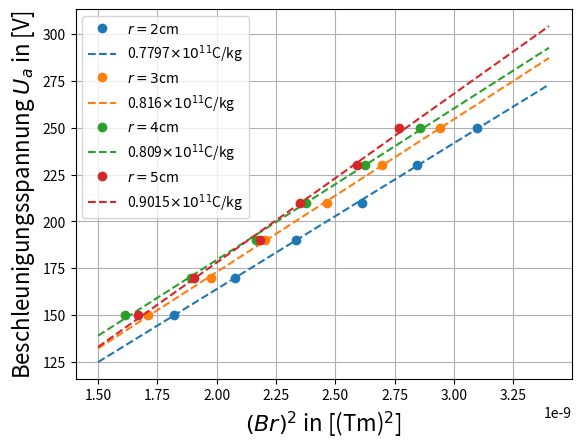

Write the Python code that produced this figure. (Note: this script raises an exception after producing the figure.)
import matplotlib.pyplot as g
import numpy as np


def K():
    my_0 = 4 * np.pi * 1E-7
    n = 154
    R = 0.2
    return my_0 * np.sqrt(4**3 / 5**3) * (n / R)


def B(I):
    return K() * I


def x(B, r):
    return B*B*r*r


def B_inhom(r, I):
    my_0 = 4 * np.pi * 1E-7
    n = 154
    R = 0.2
    ex1 = 1 / (np.sqrt((R**2 + (r + (R / 2))**2)**3))
    ex2 = 1 / (np.sqrt((R**2 + (r - (R / 2))**2)**3))
    return ((my_0 * n * R**2 * I)/2) * (ex1 + ex2)


# print("Spulenkonstante" + str(K()))
x_fit = np.arange(1.5E-9, 3.5E-9, 0.1E-9)
I_r_5 = np.array([1.18, 1.26, 1.35, 1.40, 1.47, 1.52])
I_r_4 = np.array([1.45, 1.57, 1.68, 1.76, 1.85, 1.93])
I_r_3 = np.array([1.99, 2.14, 2.26, 2.39, 2.50, 2.61])
I_r_2 = np.array([3.08, 3.29, 3.49, 3.69, 3.85, 4.02])
U_a = np.array([150, 170, 190, 210, 230, 250])

fit = np.polyfit(x(B(I_r_2), 0.02), U_a, 1)
p = np.poly1d(fit)
g.plot(x(B(I_r_2), 0.02), U_a, 'o', label=r"$r=2$cm")
g.plot(x_fit, p(x_fit), '--C0', label=str(np.around(p.c[0] * 1E-11, 4)) + r"$\times 10^{11}$C/kg")
fit = np.polyfit(x(B(I_r_3), 0.03), U_a, 1)
p = np.poly1d(fit)
g.plot(x(B(I_r_3), 0.03), U_a, 'o', label=r"$r=3$cm")
g.plot(x_fit, p(x_fit), '--C1', label=str(np.around(p.c[0] * 1E-11, 4)) + r"$\times 10^{11}$C/kg")
fit = np.polyfit(x(B(I_r_4), 0.04), U_a, 1)
p = np.poly1d(fit)
g.plot(x(B(I_r_4), 0.04), U_a, 'o', label=r"$r=4$cm")
g.plot(x_fit, p(x_fit), '--C2', label=str(np.around(p.c[0] * 1E-11, 4)) + r"$\times 10^{11}$C/kg")
fit = np.polyfit(x(B(I_r_5), 0.05), U_a, 1)
p = np.poly1d(fit)
g.plot(x(B(I_r_5), 0.05), U_a, 'o', label=r"$r=5$cm")
g.plot(x_fit, p(x_fit), '--C3', label=str(np.around(p.c[0] * 1E-11, 4)) + r"$\times 10^{11}$C/kg")

g.legend()
g.grid()
g.xlabel(r"$(Br)^2$ in [(Tm)$^2$]", fontsize=16)
g.ylabel(r"Beschleunigungsspannung $U_a$ in [V]", fontsize=16)
g.savefig("plots/spezladung.png")
g.show()
